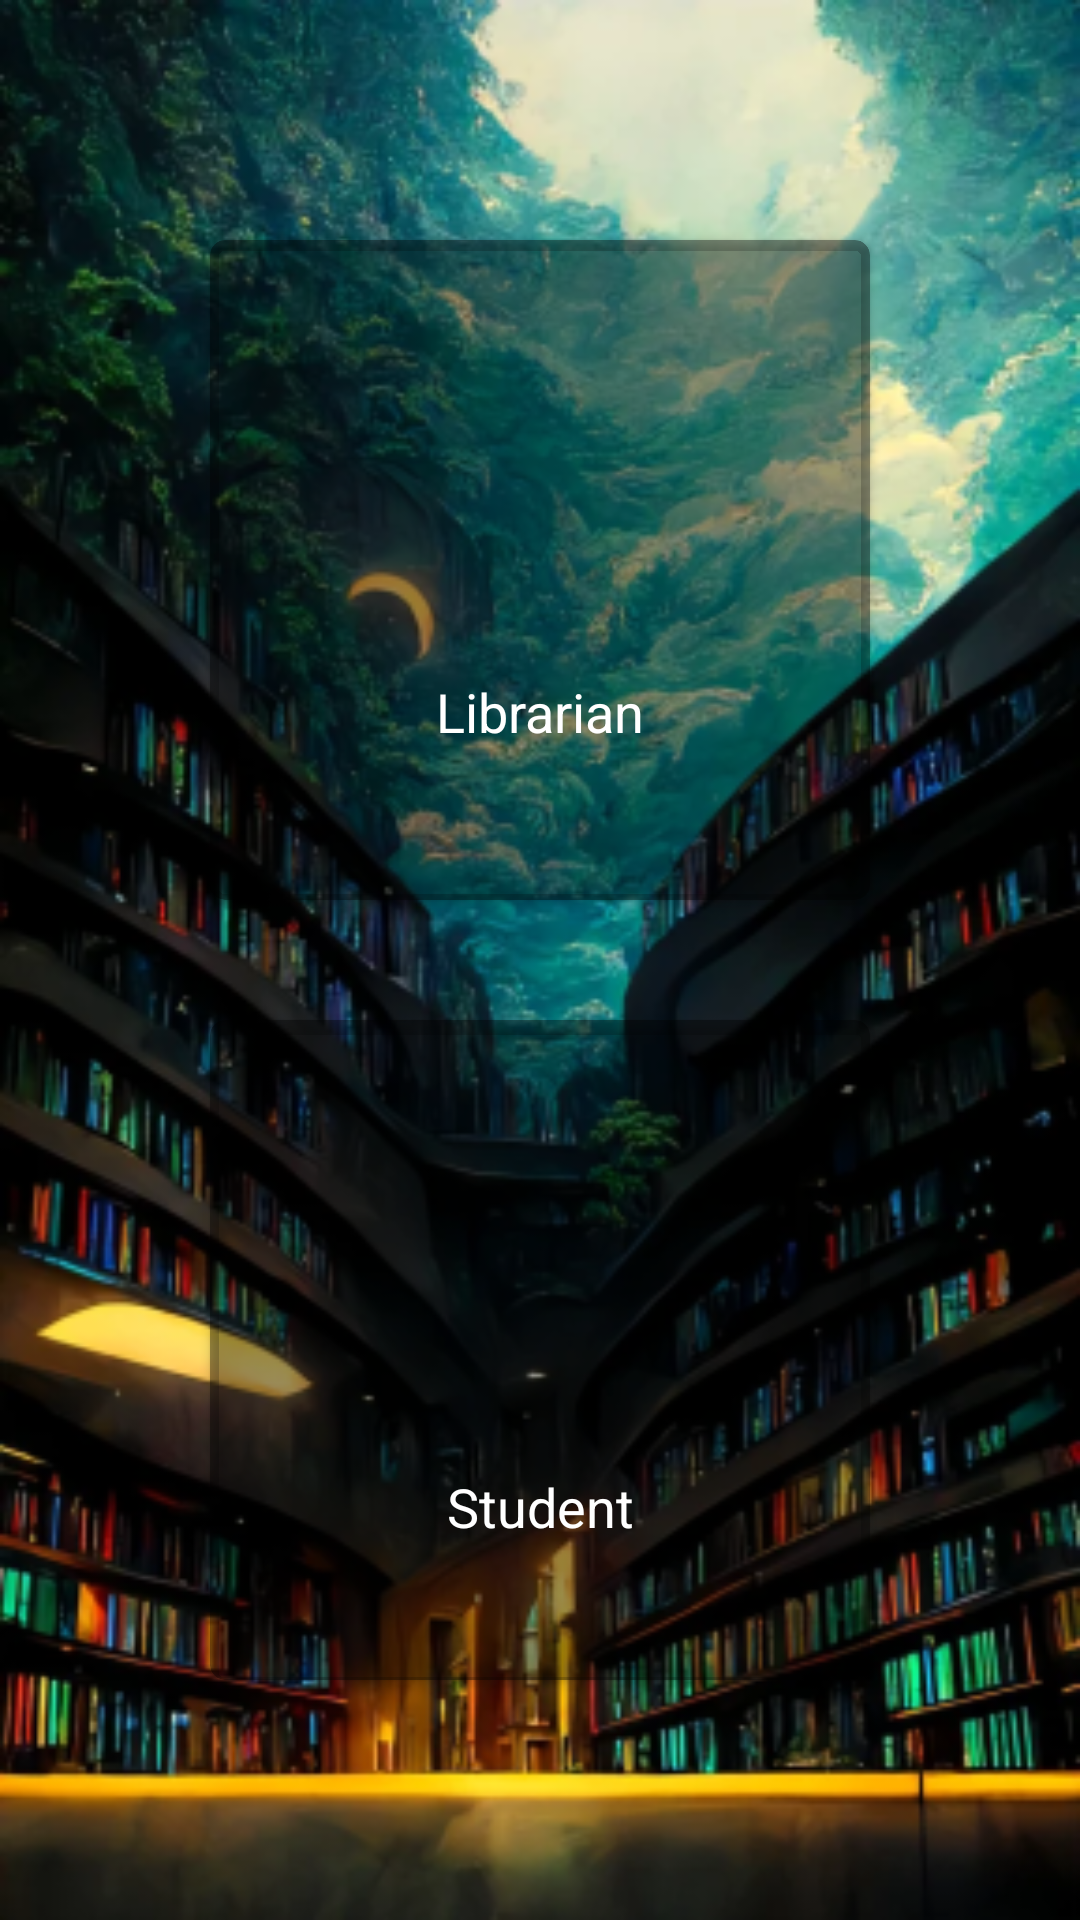

Layout XML and referenced resources for this Android screen:
<!-- AndroidManifest.xml: application theme MainColor -->
<!-- res/layout/activity_login_system.xml -->
<?xml version="1.0" encoding="utf-8"?>
<androidx.constraintlayout.widget.ConstraintLayout xmlns:android="http://schemas.android.com/apk/res/android"
    xmlns:app="http://schemas.android.com/apk/res-auto"
    xmlns:tools="http://schemas.android.com/tools"
    android:layout_width="match_parent"
    android:layout_height="match_parent"
    android:padding="15dp"
    android:background="@drawable/book_login_bg"
    tools:context=".MainLogin.LoginSystem">

    <LinearLayout
        android:layout_width="match_parent"
        android:layout_height="wrap_content"
        android:orientation="vertical"
        app:layout_constraintBottom_toBottomOf="parent"
        app:layout_constraintEnd_toEndOf="parent"
        app:layout_constraintStart_toStartOf="parent"
        app:layout_constraintTop_toTopOf="parent">

        <LinearLayout
            android:layout_width="match_parent"
            android:layout_height="match_parent"
            android:orientation="vertical"
            android:gravity="center"
            app:layout_constraintBottom_toBottomOf="parent"
            app:layout_constraintEnd_toEndOf="parent"
            app:layout_constraintStart_toStartOf="parent"
            app:layout_constraintTop_toTopOf="parent">

            <LinearLayout
                android:layout_width="260dp"
                android:layout_height="260dp"
                android:layout_gravity="center"
                android:orientation="horizontal">

                <androidx.cardview.widget.CardView
                    app:cardCornerRadius="5dp"
                    app:cardBackgroundColor="#65000000"
                    android:id="@+id/admin"
                    android:layout_width="220dp"
                    android:layout_height="220dp"
                    android:layout_margin="20dp">

                    <androidx.constraintlayout.widget.ConstraintLayout
                        android:layout_width="match_parent"
                        android:layout_height="155dp"
                        android:layout_margin="10dp">

                        <ImageView
                            android:id="@+id/mainAc_btn"
                            android:layout_width="90dp"
                            android:layout_height="85dp"
                            android:layout_marginTop="50dp"
                            android:layout_marginBottom="8dp"
                            app:layout_constraintBottom_toTopOf="@+id/book"
                            app:layout_constraintEnd_toEndOf="parent"
                            app:layout_constraintStart_toStartOf="parent"
                            app:layout_constraintTop_toTopOf="parent"
                            app:srcCompat="@drawable/book_system" />

                        <TextView
                            android:id="@+id/book"
                            android:layout_width="wrap_content"
                            android:layout_height="wrap_content"
                            android:text="Librarian"
                            android:textColor="@color/white"
                            android:textSize="18sp"
                            app:layout_constraintEnd_toEndOf="parent"
                            app:layout_constraintStart_toStartOf="parent"
                            app:layout_constraintTop_toBottomOf="@+id/mainAc_btn" />
                    </androidx.constraintlayout.widget.ConstraintLayout>
                </androidx.cardview.widget.CardView>
            </LinearLayout>

            <LinearLayout
                android:layout_width="260dp"
                android:layout_height="260dp"
                android:orientation="horizontal">

                <androidx.cardview.widget.CardView
                    app:cardCornerRadius="5dp"
                    app:cardBackgroundColor="#65000000"
                    android:id="@+id/student"
                    android:layout_width="220dp"
                    android:layout_height="220dp"
                    android:layout_margin="20dp">

                    <androidx.constraintlayout.widget.ConstraintLayout
                        android:layout_width="match_parent"
                        android:layout_height="wrap_content"
                        android:layout_margin="10dp">

                        <ImageView
                            android:id="@+id/student_btn"
                            android:layout_width="90dp"
                            android:layout_height="90dp"
                            android:layout_marginTop="50dp"
                            android:layout_marginBottom="8dp"
                            app:layout_constraintEnd_toEndOf="parent"
                            app:layout_constraintStart_toStartOf="parent"
                            app:layout_constraintTop_toTopOf="parent"
                            app:srcCompat="@mipmap/student_dasr" />

                        <TextView
                            android:layout_width="wrap_content"
                            android:layout_height="wrap_content"
                            android:text="Student"
                            android:textColor="@color/white"
                            android:textSize="18sp"
                            app:layout_constraintEnd_toEndOf="parent"
                            app:layout_constraintStart_toStartOf="parent"
                            app:layout_constraintTop_toBottomOf="@+id/student_btn" />
                    </androidx.constraintlayout.widget.ConstraintLayout>
                </androidx.cardview.widget.CardView>
            </LinearLayout>

        </LinearLayout>

    </LinearLayout>

</androidx.constraintlayout.widget.ConstraintLayout>
<!-- resources referenced by this layout -->
<resources>
  <!-- drawable book_login_bg: jpg bitmap (drawable, 243514 bytes) -->
  <!-- drawable book_system: jpg bitmap (drawable, 26788 bytes) -->
  <style name="MainColor" parent="Theme.AppCompat.Light.DarkActionBar">
          <item name="colorPrimary">#15616d</item>
      </style>
  <!-- not gathered from this repository: default colours our renderer supplied (Android Studio template values) -->
  <color name="white">#FFFFFFFF</color>
</resources>
